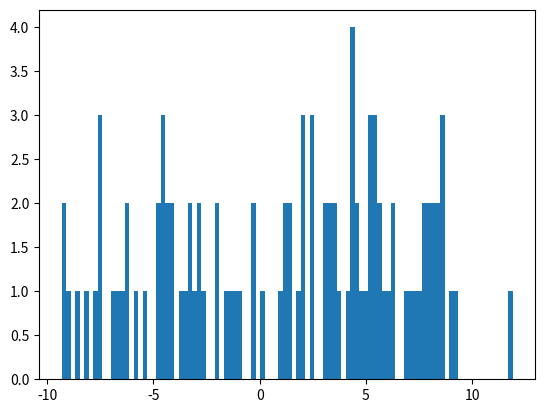

Generate this figure with matplotlib:
from datetime import datetime
from random import random


def sim_distance(acc: float, duration: float) -> float:
    s = 0
    v = 0
    dt = 0.01
    t = 0

    while t < duration:
        s += v * dt
        v += acc * dt
        t += dt
    return s


def ts() -> float:
    return datetime.now().timestamp()


def get_particle_positions(init_height: float, acc: float) -> list[float]:
    """
    cząstka startuje na wysokości init_height; spada w dół z przyspieszeniem acc;
    jeśli zejdzie poniżej s=0, to zamieniamy v -> -v

    :param init_height:
    :param acc:
    :return:
    """
    pass


def vertical_throw(init_height: float, init_velo: float, duration: float = 1) -> tuple[float, float]:
    g = -9.81
    t = 0
    h = init_height
    v = init_velo
    dt = 0.01
    while t < duration:
        h += v * dt
        v += g * dt
        t += dt
        if h < 0:
            v *= 0.99
            v = -v
    return h, v


def get_random_particles(n_particles: int) -> tuple[list[float], list[float]]:
    heights = [random() * 1000 for _ in range(n_particles)]
    velocities = [random() * 10 - 5 for _ in range(n_particles)]
    return heights, velocities


def simulate(heights: list[float], velocities: list[float], duration: float) -> tuple[list[float], list[float]]:
    n_heights = []
    n_velocities = []
    for h, v in zip(heights, velocities):
        nh, nv = vertical_throw(h, v, duration)
        n_heights.append(nh)
        n_velocities.append(nv)
    return n_heights, n_velocities


def plot_histo(data: list[float]):
    import matplotlib.pyplot as plt
    plt.hist(data, bins=100)
    plt.show()



def get_average_velocity(heights: list[float], velocities: list[float], height_range: tuple[float, float]) -> float:
    """
    Find average absolute velocity for particles between height_range[0] and height_range[1]

    :param heights:
    :param velocities:
    :param height_range:
    :return:
    """
    pass

if __name__ == '__main__':

    # todo: use the code below, but for an ensamble of N=100 particles
    heights, velocities = get_random_particles(n_particles=100)
    for step in range(10000):
        n_heights, n_velocities = simulate(heights, velocities, duration=0.3)
        heights, velocities = n_heights, n_velocities
        # print(f'h={heights[0]:.2f} v={velocities[0]:.2f}')
    plot_histo(velocities)

    # h = 10
    # v = 0
    # for _ in range(10):
    #     h, v = vertical_throw(h, v, duration=1)
    #     print(f'h={h:.2f} v={v:.2f}')
